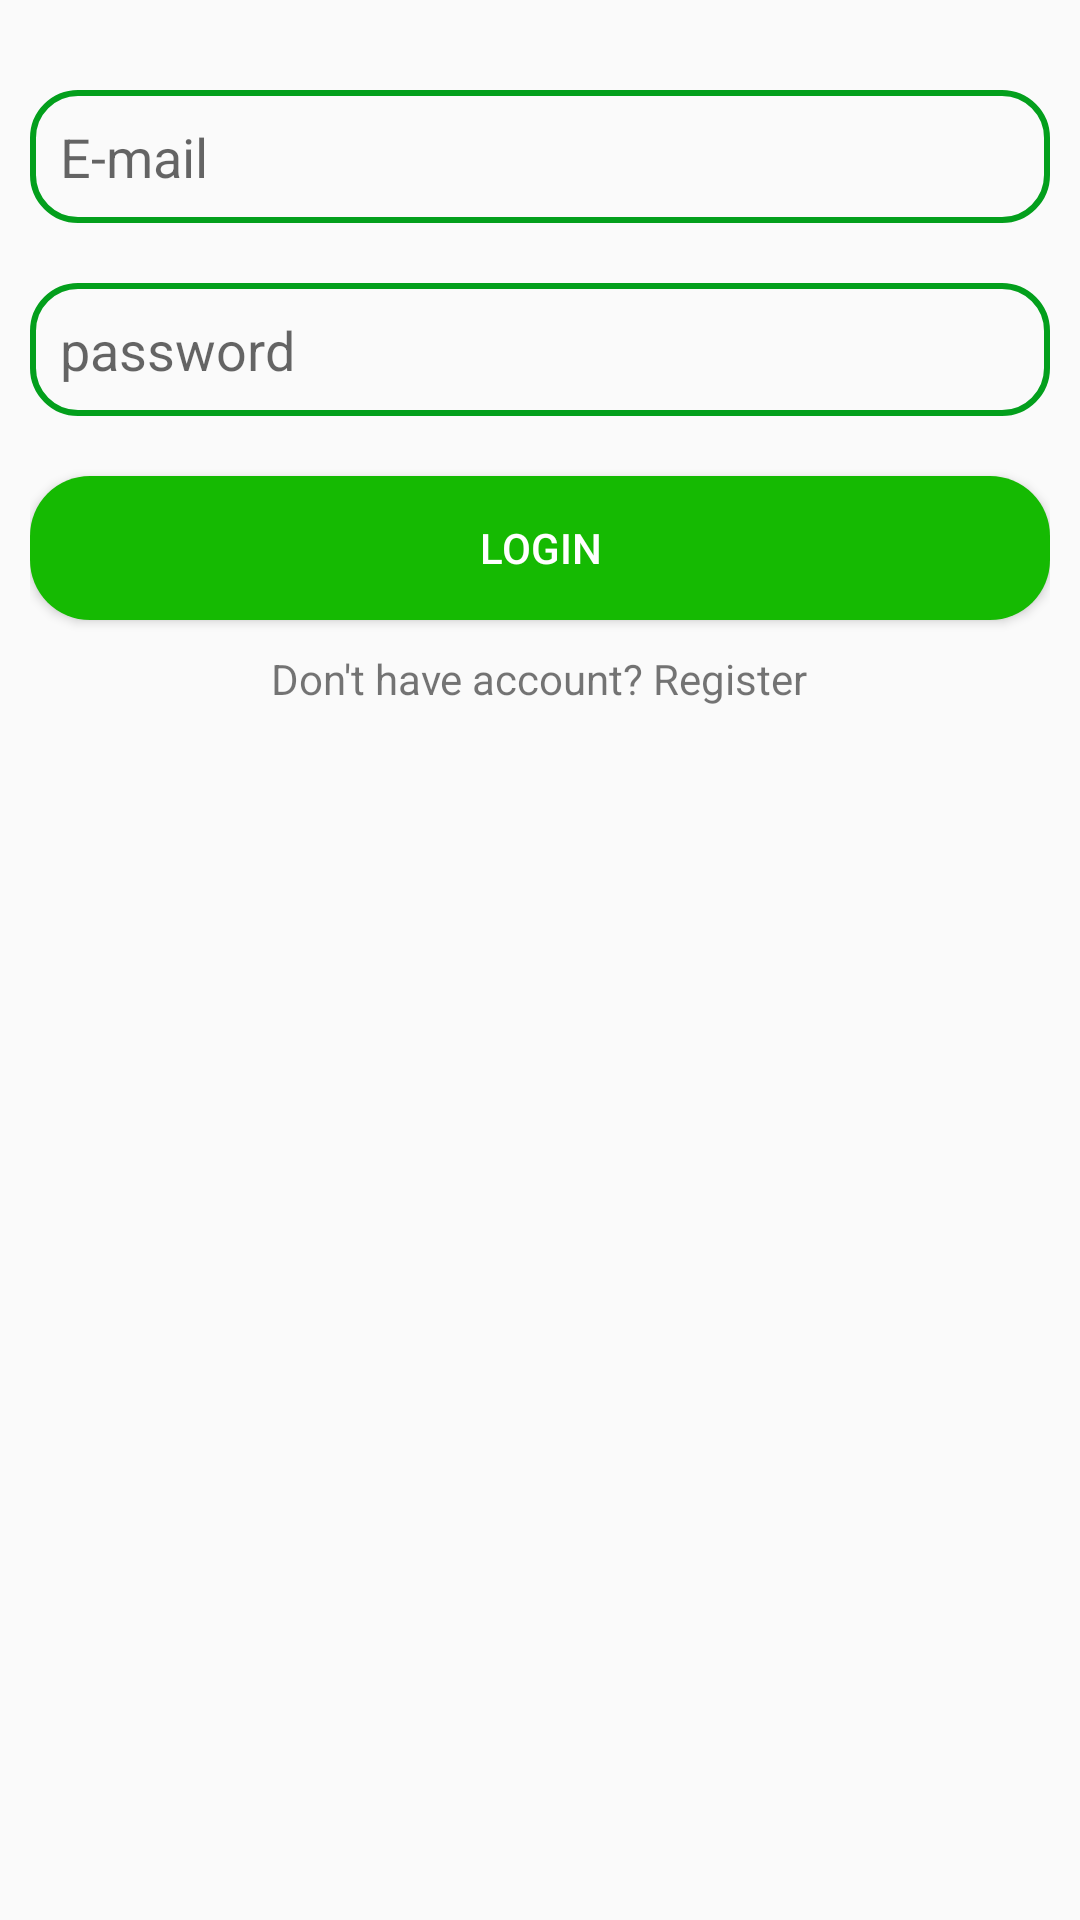

Here is an Android app screen rendered from its layout file. Give the layout XML and the strings, colors and styles it references.
<!-- AndroidManifest.xml: application theme Theme.LandOwnerVerification -->
<!-- res/layout/activity_main.xml -->
<?xml version="1.0" encoding="utf-8"?>
<androidx.constraintlayout.widget.ConstraintLayout xmlns:android="http://schemas.android.com/apk/res/android"
    xmlns:app="http://schemas.android.com/apk/res-auto"
    xmlns:tools="http://schemas.android.com/tools"
    android:layout_width="match_parent"
    android:layout_height="match_parent"
    tools:context=".MainActivity">

    <LinearLayout
        android:layout_width="match_parent"
        android:layout_height="match_parent"
        android:orientation="vertical"
        android:padding="10dp">

        <EditText
            android:id="@+id/emaillogin"
            android:layout_width="match_parent"
            android:layout_height="wrap_content"
            android:layout_marginTop="20dp"
            android:background="@drawable/editbg"
            android:hint="E-mail"
            android:inputType="textEmailAddress"
            android:padding="10dp" />

        <EditText
            android:id="@+id/passlogin"
            android:layout_width="match_parent"
            android:layout_height="wrap_content"
            android:layout_marginTop="20dp"
            android:background="@drawable/editbg"
            android:hint="password"
            android:inputType="textPassword"
            android:padding="10dp" />

        <Button
            android:id="@+id/loginbtn"
            android:layout_width="match_parent"
            android:layout_height="wrap_content"
            android:layout_marginTop="20dp"
            android:background="@drawable/bgbtn"
            android:text="Login"
            android:textColor="@color/white" />

        <TextView
            android:layout_width="wrap_content"
            android:layout_height="wrap_content"
            android:layout_gravity="center"
            android:layout_marginTop="10dp"
            android:onClick="register"
            android:text="Don't have account? Register" />
    </LinearLayout>
</androidx.constraintlayout.widget.ConstraintLayout>
<!-- resources referenced by this layout -->
<resources>
  <color name="white">#FFFFFFFF</color>
  <!-- drawable bgbtn (drawable) -->
  <?xml version="1.0" encoding="utf-8"?>
  <shape xmlns:android="http://schemas.android.com/apk/res/android">
    <solid android:color="@color/green"/>
      <corners android:radius="20dp"/>
  </shape>
  <!-- drawable editbg (drawable) -->
  <?xml version="1.0" encoding="utf-8"?>
  
  <shape xmlns:android="http://schemas.android.com/apk/res/android">
      <corners android:radius="15dp" />
      <stroke android:width="2sp" />
      <stroke android:color="#039F1C" />
  </shape>
  <style name="Theme.LandOwnerVerification" parent="Theme.AppCompat.Light.DarkActionBar">
          
          <item name="colorPrimary">@color/purple_500</item>
          <item name="colorPrimaryVariant">@color/purple_700</item>
          <item name="colorOnPrimary">@color/white</item>
          
          <item name="colorSecondary">@color/teal_200</item>
          <item name="colorSecondaryVariant">@color/teal_700</item>
          <item name="colorOnSecondary">@color/black</item>
          
          <item name="android:statusBarColor" tools:targetApi="l">?attr/colorPrimaryVariant</item>
          
      </style>
  <color name="green">#15BA02</color>
  <color name="purple_500">#08FF00</color>
  <color name="purple_700">#38A15B</color>
  <color name="teal_200">#FF03DAC5</color>
  <color name="teal_700">#FF018786</color>
  <color name="black">#FF000000</color>
</resources>
